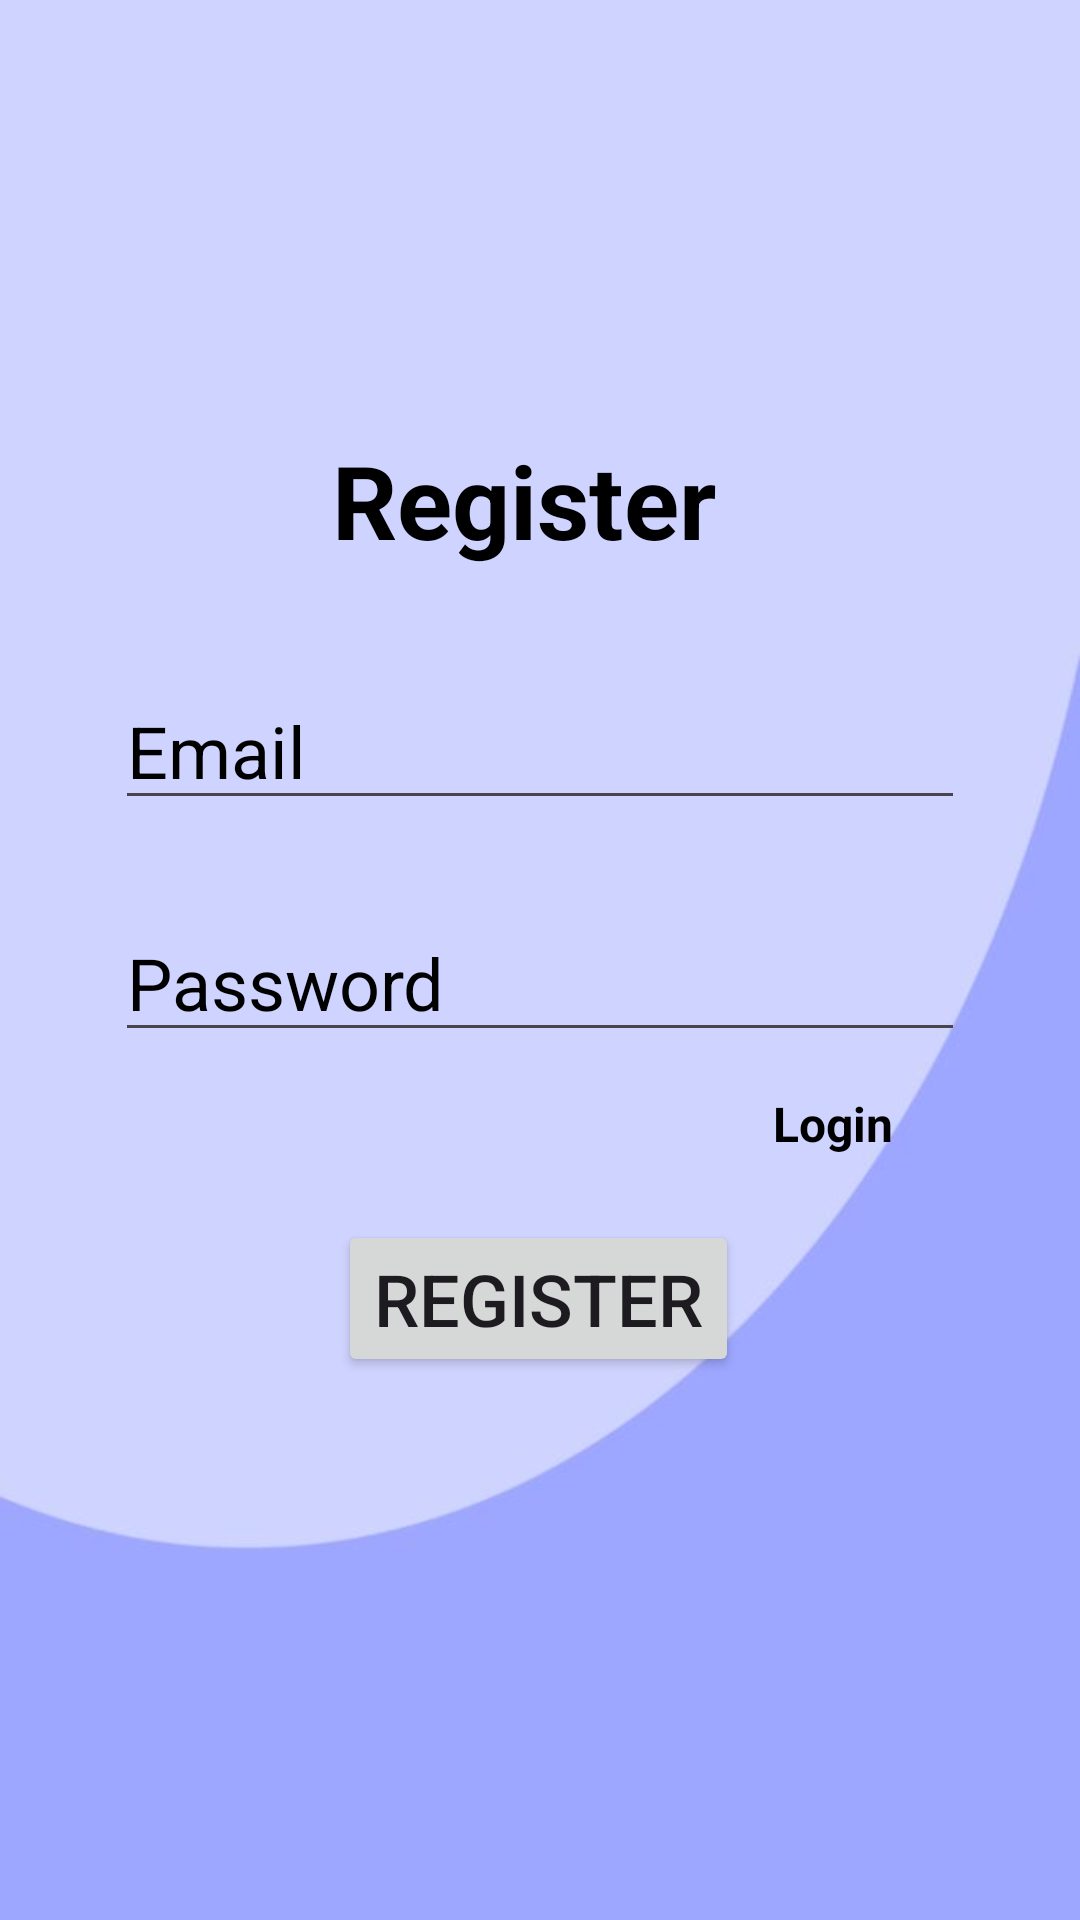

This screen was rendered from an Android layout file. Write that file and the resources it references.
<!-- AndroidManifest.xml: application theme Theme.Project_Library -->
<!-- res/layout/activity_register.xml -->
<?xml version="1.0" encoding="utf-8"?>
<androidx.constraintlayout.widget.ConstraintLayout xmlns:android="http://schemas.android.com/apk/res/android"
    xmlns:app="http://schemas.android.com/apk/res-auto"
    xmlns:tools="http://schemas.android.com/tools"
    android:layout_width="match_parent"
    android:layout_height="match_parent"
    android:background="@drawable/login_background"
    tools:context=".Register">

  <Button
      android:id="@+id/btnreg"
      android:layout_width="wrap_content"
      android:layout_height="wrap_content"
      android:layout_marginTop="56dp"
      android:text="Register"
      android:textSize="24sp"
      app:layout_constraintEnd_toEndOf="@+id/password"
      app:layout_constraintHorizontal_bias="0.497"
      app:layout_constraintStart_toStartOf="@+id/password"
      app:layout_constraintTop_toBottomOf="@+id/password" />

  <EditText
      android:id="@+id/password"
      android:layout_width="wrap_content"
      android:layout_height="wrap_content"
      android:layout_marginTop="28dp"
      android:ems="10"
      android:hint="Password"
      android:inputType="textPassword"
      android:textColor="#000000"
      android:textColorHint="#000000"
      android:textSize="24sp"
      app:layout_constraintEnd_toEndOf="@+id/email"
      app:layout_constraintHorizontal_bias="0.0"
      app:layout_constraintStart_toStartOf="@+id/email"
      app:layout_constraintTop_toBottomOf="@+id/email" />

  <TextView
      android:id="@+id/textView3"
      android:layout_width="139dp"
      android:layout_height="44dp"
      android:layout_marginTop="144dp"
      android:text="Register"
      android:textColor="#000000"
      android:textSize="34sp"
      android:textStyle="bold"
      app:layout_constraintEnd_toEndOf="parent"
      app:layout_constraintStart_toStartOf="parent"
      app:layout_constraintTop_toTopOf="parent" />

  <EditText
      android:id="@+id/email"
      android:layout_width="wrap_content"
      android:layout_height="wrap_content"
      android:layout_marginTop="36dp"
      android:ems="10"
      android:hint="Email"
      android:inputType="text"
      android:textColor="#000000"
      android:textColorHint="#000000"
      android:textSize="24sp"
      app:layout_constraintBottom_toTopOf="@+id/password"
      app:layout_constraintEnd_toEndOf="@+id/textView3"
      app:layout_constraintHorizontal_bias="0.502"
      app:layout_constraintStart_toStartOf="@+id/textView3"
      app:layout_constraintTop_toBottomOf="@+id/textView3"
      app:layout_constraintVertical_bias="0.0" />

  <TextView
      android:id="@+id/loginpage"
      android:layout_width="88dp"
      android:layout_height="24dp"
      android:layout_marginTop="13dp"
      android:text="Login"
      android:textAlignment="center"
      android:textColor="#000000"
      android:textSize="16sp"
      android:textStyle="bold"
      app:layout_constraintEnd_toEndOf="@+id/password"
      app:layout_constraintHorizontal_bias="1.0"
      app:layout_constraintStart_toStartOf="@+id/password"
      app:layout_constraintTop_toBottomOf="@+id/password" />

</androidx.constraintlayout.widget.ConstraintLayout>
<!-- resources referenced by this layout -->
<resources>
  <!-- drawable login_background: jpg bitmap (drawable, 16345 bytes) -->
  <style name="Theme.Project_Library" parent="Base.Theme.Project_Library" />
  <style name="Base.Theme.Project_Library" parent="Theme.Material3.DayNight.NoActionBar">
          
          
      </style>
</resources>
